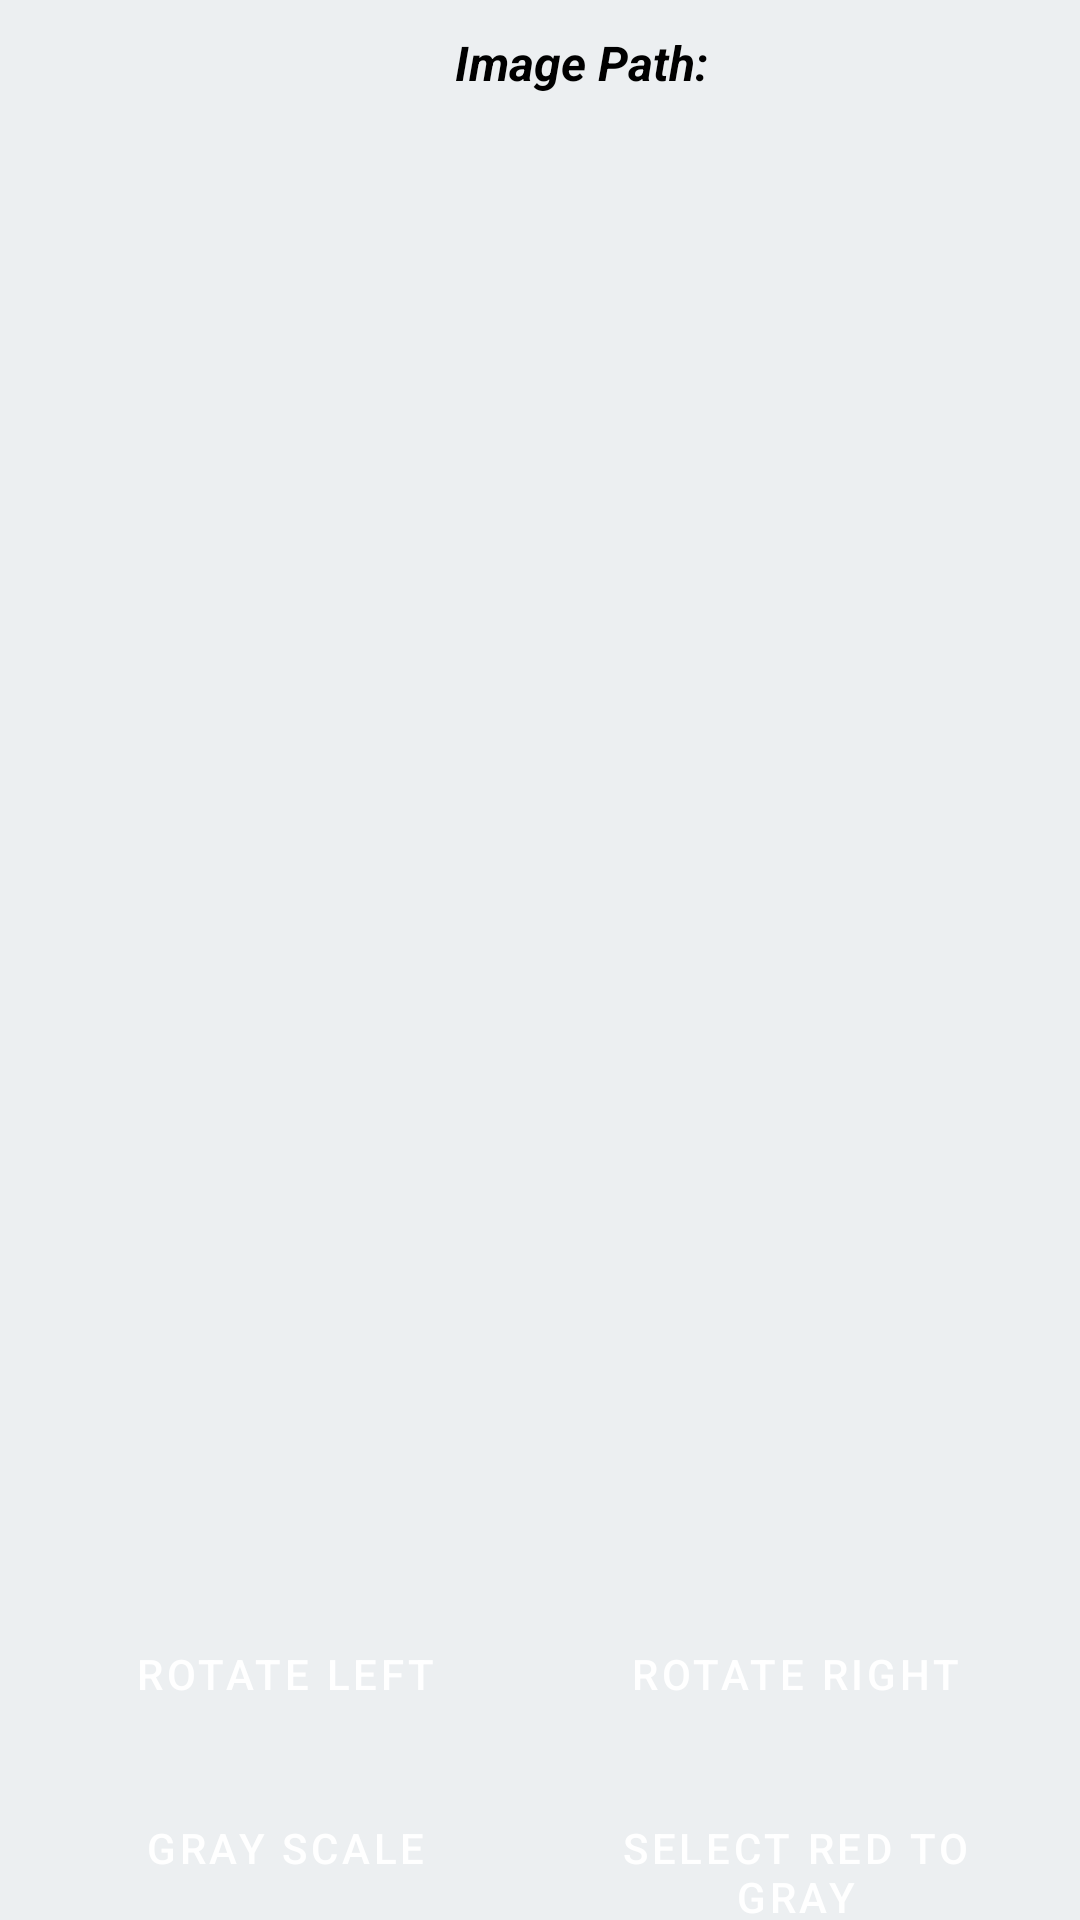

Android layout source for this screen:
<!-- AndroidManifest.xml: application theme Theme.MobileImageApp -->
<!-- res/layout/activity_display_image.xml -->
<?xml version="1.0" encoding="utf-8"?>
<LinearLayout xmlns:android="http://schemas.android.com/apk/res/android"
    xmlns:tools="http://schemas.android.com/tools"
    android:layout_width="match_parent"
    android:layout_height="match_parent"
    android:orientation="vertical"
    android:background="#ECEFF1"
    tools:context=".DisplayImageActivity">

    <TextView
        android:id="@+id/imagePathTextView"
        android:layout_width="wrap_content"
        android:layout_height="wrap_content"
        android:layout_gravity="center_horizontal"
        android:layout_marginTop="10dp"
        android:layout_marginLeft="16dp"
        android:text="Image Path: "
        android:textColor="@color/black"
        android:textSize="16sp"
        android:textStyle="bold|italic" />

    <ImageView
        android:id="@+id/displayImageView"
        android:layout_width="match_parent"
        android:layout_height="0dp"
        android:layout_weight="10"
        android:layout_marginLeft="20dp"
        android:layout_marginTop="20dp"
        android:layout_marginRight="20dp"
        android:layout_marginBottom="20dp"
        android:adjustViewBounds="true"
        android:scaleType="fitCenter" />

    <LinearLayout
        android:id="@+id/histogramLayout"
        android:layout_width="match_parent"
        android:layout_height="wrap_content"
        android:orientation="vertical"
        android:layout_gravity="center_horizontal">
        
    </LinearLayout>

    <LinearLayout
        android:layout_width="match_parent"
        android:layout_height="wrap_content"
        android:orientation="horizontal"
        android:layout_gravity="center_horizontal"
        android:layout_marginTop="20dp">

        <Button
            android:id="@+id/rotateLeftButton"
            android:layout_width="0dp"
            android:layout_height="wrap_content"
            android:layout_weight="1"
            android:backgroundTint="@color/primaryColor"
            android:textColor="@color/white"
            style="@style/Widget.MaterialComponents.Button"
            android:text="Rotate Left"
            android:layout_marginStart="20dp"
            android:layout_marginEnd="10dp"/>

        <Button
            android:id="@+id/rotateRightButton"
            android:layout_width="0dp"
            android:layout_height="wrap_content"
            android:layout_weight="1"
            android:layout_marginStart="10dp"
            android:backgroundTint="@color/primaryColor"
            android:textColor="@color/white"
            style="@style/Widget.MaterialComponents.Button"
            android:text="Rotate Right"
            android:layout_marginEnd="20dp"/>
    </LinearLayout>

    <LinearLayout
        android:layout_width="match_parent"
        android:layout_height="wrap_content"
        android:orientation="horizontal"
        android:layout_gravity="center_horizontal"
        android:layout_marginTop="10dp">

        <Button
            android:id="@+id/grayscaleButton"
            android:layout_width="0dp"
            android:layout_height="wrap_content"
            android:layout_weight="1"
            android:backgroundTint="@color/primaryColor"
            android:textColor="@color/white"
            style="@style/Widget.MaterialComponents.Button"
            android:text="Gray Scale"
            android:layout_marginStart="20dp"
            android:layout_marginEnd="10dp"/>

        <Button
            android:id="@+id/selectRedButton"
            android:layout_width="0dp"
            android:layout_height="wrap_content"
            android:layout_weight="1"
            android:layout_marginStart="10dp"
            android:backgroundTint="@color/primaryColor"
            android:textColor="@color/white"
            style="@style/Widget.MaterialComponents.Button"
            android:text="Select Red to Gray"
            android:layout_marginEnd="20dp"/>
    </LinearLayout>

</LinearLayout>
<!-- resources referenced by this layout -->
<resources>
  <color name="black">#FF000000</color>
  <color name="primaryColor">#6200EE</color>
  <color name="white">#FFFFFFFF</color>
  <style name="Theme.MobileImageApp" parent="Base.Theme.MobileImageApp" />
  <style name="Base.Theme.MobileImageApp" parent="Theme.Material3.DayNight.NoActionBar">
          
          
      </style>
</resources>
